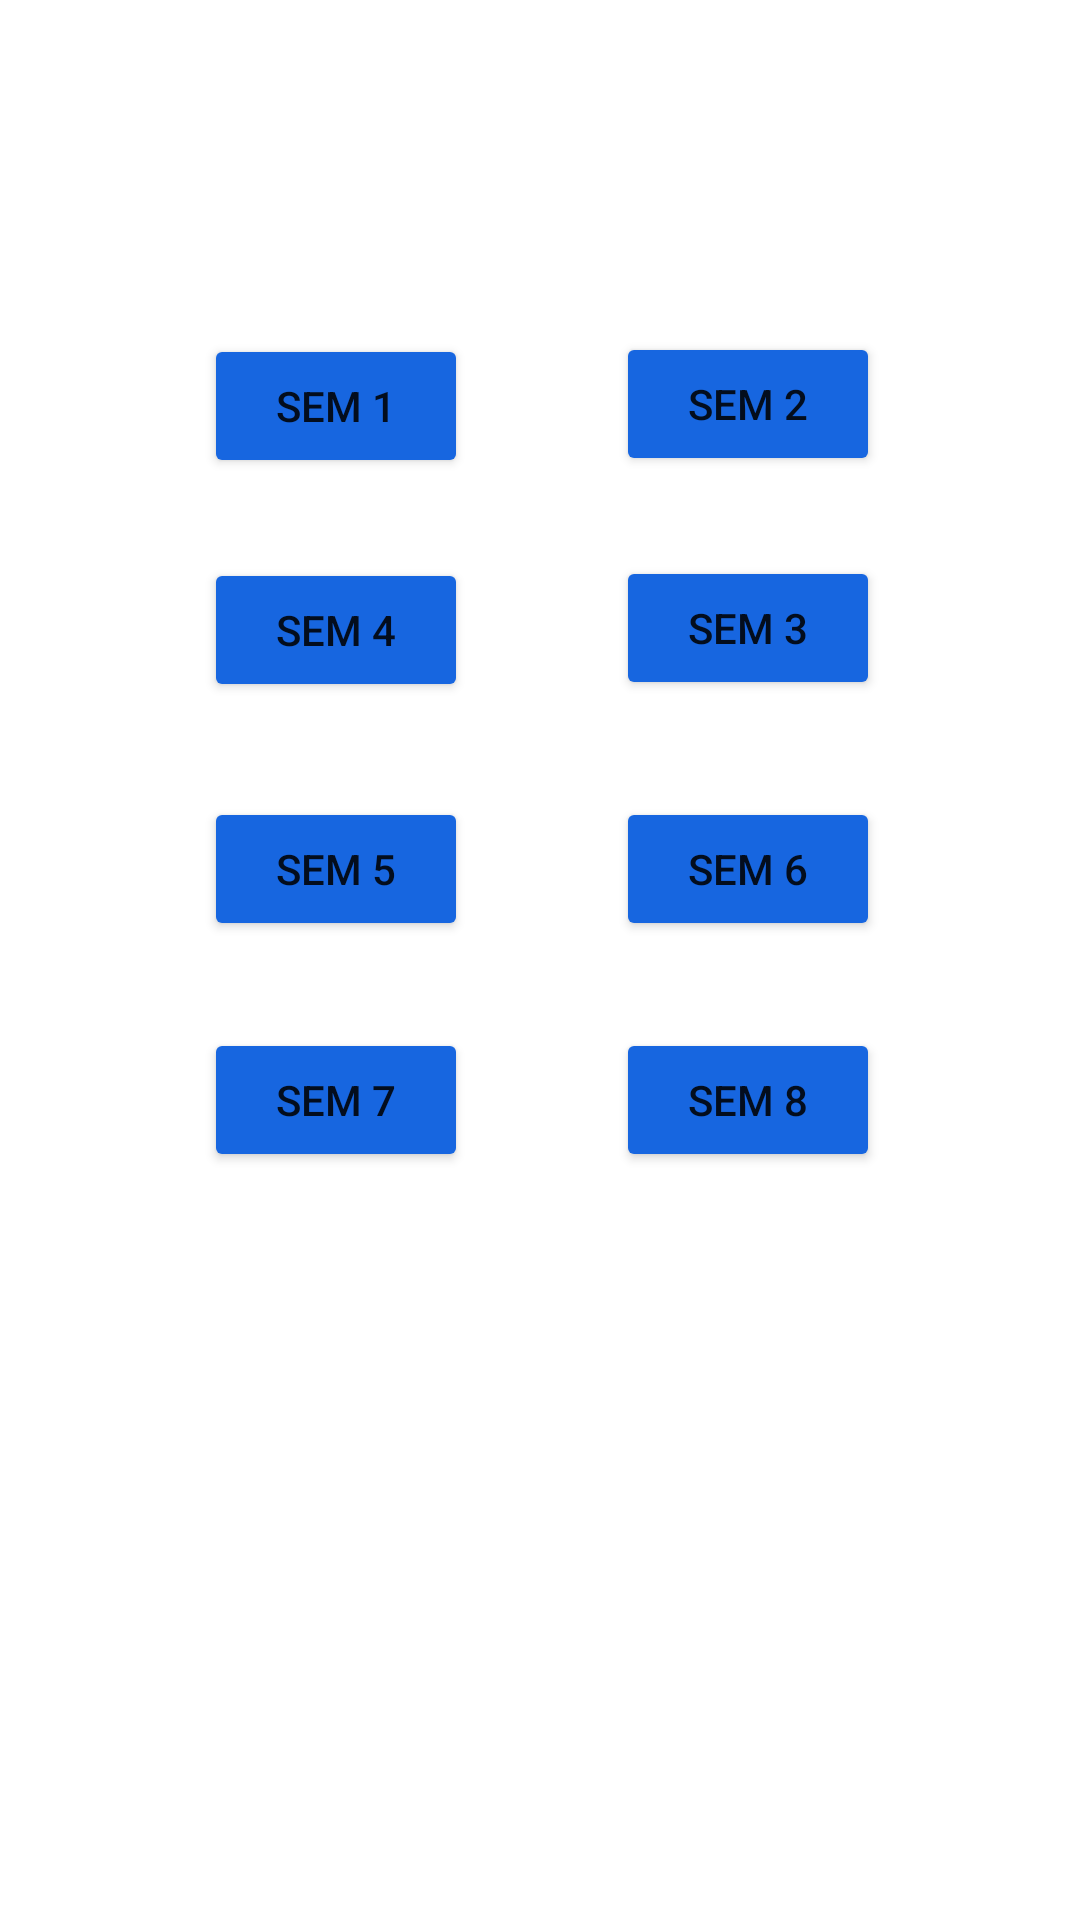

Reconstruct the res/layout file that produces this screen, plus the resources it refers to.
<!-- AndroidManifest.xml: application theme Theme.MentoT -->
<!-- res/layout/activity_admin.xml -->
<?xml version="1.0" encoding="utf-8"?>
<androidx.constraintlayout.widget.ConstraintLayout xmlns:android="http://schemas.android.com/apk/res/android"
    xmlns:app="http://schemas.android.com/apk/res-auto"
    xmlns:tools="http://schemas.android.com/tools"
    android:layout_width="match_parent"
    android:layout_height="match_parent"
    tools:context=".AdminActivity">

    <Button
        android:id="@+id/asem1"
        android:layout_width="wrap_content"
        android:layout_height="wrap_content"
        android:backgroundTint="#1766E0"
        android:text="Sem 1"
        app:layout_constraintBottom_toBottomOf="parent"
        app:layout_constraintEnd_toEndOf="parent"
        app:layout_constraintHorizontal_bias="0.25"
        app:layout_constraintStart_toStartOf="parent"
        app:layout_constraintTop_toTopOf="parent"
        app:layout_constraintVertical_bias="0.188" />

    <Button
        android:id="@+id/asem2"
        android:layout_width="wrap_content"
        android:layout_height="wrap_content"
        android:backgroundTint="#1766E0"
        android:text="Sem 2"
        app:layout_constraintBottom_toBottomOf="parent"
        app:layout_constraintEnd_toEndOf="parent"
        app:layout_constraintHorizontal_bias="0.755"
        app:layout_constraintStart_toStartOf="parent"
        app:layout_constraintTop_toTopOf="parent"
        app:layout_constraintVertical_bias="0.187" />

    <Button
        android:id="@+id/asem4"
        android:layout_width="wrap_content"
        android:layout_height="wrap_content"
        android:backgroundTint="#1766E0"
        android:text="Sem 3"
        app:layout_constraintBottom_toBottomOf="parent"
        app:layout_constraintEnd_toEndOf="parent"
        app:layout_constraintHorizontal_bias="0.755"
        app:layout_constraintStart_toStartOf="parent"
        app:layout_constraintTop_toTopOf="parent"
        app:layout_constraintVertical_bias="0.313" />

    <Button
        android:id="@+id/asem3"
        android:layout_width="wrap_content"
        android:layout_height="wrap_content"
        android:backgroundTint="#1766E0"
        android:text="Sem 4"
        app:layout_constraintBottom_toBottomOf="parent"
        app:layout_constraintEnd_toEndOf="parent"
        app:layout_constraintHorizontal_bias="0.25"
        app:layout_constraintStart_toStartOf="parent"
        app:layout_constraintTop_toTopOf="parent"
        app:layout_constraintVertical_bias="0.314" />

    <Button
        android:id="@+id/asem5"
        android:layout_width="wrap_content"
        android:layout_height="wrap_content"
        android:backgroundTint="#1766E0"
        android:text="Sem 5"
        app:layout_constraintBottom_toBottomOf="parent"
        app:layout_constraintEnd_toEndOf="parent"
        app:layout_constraintHorizontal_bias="0.25"
        app:layout_constraintStart_toStartOf="parent"
        app:layout_constraintTop_toTopOf="parent"
        app:layout_constraintVertical_bias="0.449" />

    <Button
        android:id="@+id/asem6"
        android:layout_width="wrap_content"
        android:layout_height="wrap_content"
        android:backgroundTint="#1766E0"
        android:text="Sem 6"
        app:layout_constraintBottom_toBottomOf="parent"
        app:layout_constraintEnd_toEndOf="parent"
        app:layout_constraintHorizontal_bias="0.755"
        app:layout_constraintStart_toStartOf="parent"
        app:layout_constraintTop_toTopOf="parent"
        app:layout_constraintVertical_bias="0.449" />

    <Button
        android:id="@+id/asem7"
        android:layout_width="wrap_content"
        android:layout_height="wrap_content"
        android:backgroundTint="#1766E0"
        android:text="Sem 7"
        app:layout_constraintBottom_toBottomOf="parent"
        app:layout_constraintEnd_toEndOf="parent"
        app:layout_constraintHorizontal_bias="0.25"
        app:layout_constraintStart_toStartOf="parent"
        app:layout_constraintTop_toTopOf="parent"
        app:layout_constraintVertical_bias="0.579" />

    <Button
        android:id="@+id/asem8"
        android:layout_width="wrap_content"
        android:layout_height="wrap_content"
        android:backgroundTint="#1766E0"
        android:text="Sem 8"
        app:layout_constraintBottom_toBottomOf="parent"
        app:layout_constraintEnd_toEndOf="parent"
        app:layout_constraintHorizontal_bias="0.755"
        app:layout_constraintStart_toStartOf="parent"
        app:layout_constraintTop_toTopOf="parent"
        app:layout_constraintVertical_bias="0.579" />
</androidx.constraintlayout.widget.ConstraintLayout>
<!-- resources referenced by this layout -->
<resources>
  <style name="Theme.MentoT" parent="Theme.MaterialComponents.DayNight.NoActionBar">
          
          <item name="colorPrimary">#2196F3</item>
          <item name="colorPrimaryVariant">#2196F3</item>
          <item name="colorOnPrimary">@color/white</item>
          
          <item name="colorSecondary">#3F51B5</item>
          <item name="colorSecondaryVariant">@color/teal_700</item>
          <item name="colorOnSecondary">@color/mainblue</item>
          
          <item name="android:statusBarColor" tools:targetApi="l">?attr/colorPrimaryVariant</item>
          
      </style>
  <color name="white">#FFFFFFFF</color>
  <color name="teal_700">#FF018786</color>
  <color name="mainblue">#1766E0</color>
</resources>
